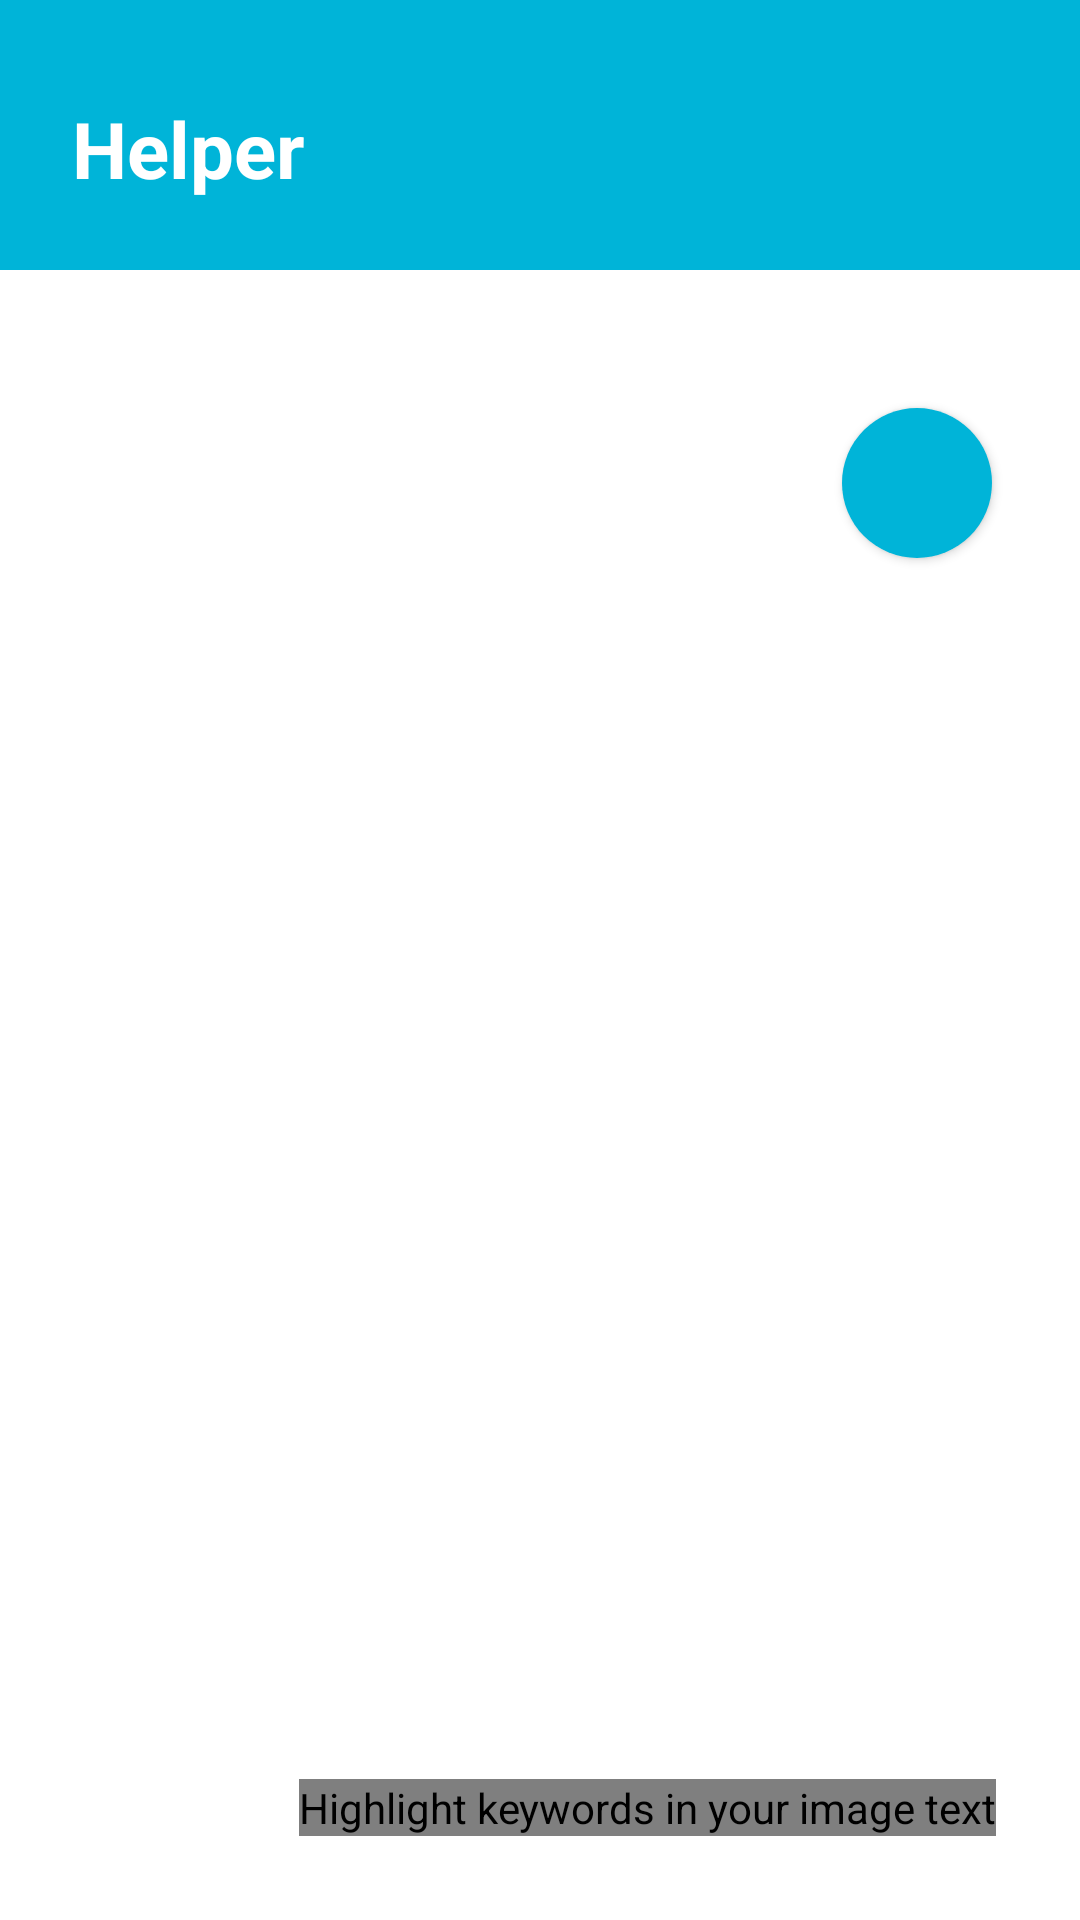

The Android layout XML behind this screen, and the referenced resources:
<!-- AndroidManifest.xml: application theme Theme.Clearer -->
<!-- res/layout/fragment_rendered_text.xml -->
<?xml version="1.0" encoding="utf-8"?>
<androidx.constraintlayout.widget.ConstraintLayout xmlns:android="http://schemas.android.com/apk/res/android"
    xmlns:app="http://schemas.android.com/apk/res-auto"
    xmlns:fab="http://schemas.android.com/apk/res-auto"
    xmlns:tools="http://schemas.android.com/tools"
    android:layout_width="match_parent"
    android:layout_height="match_parent"
    android:background="@color/white"
    tools:context=".activities.MainActivity">

    <View
        android:id="@+id/top"
        android:layout_width="0dp"
        android:layout_height="90dp"
        android:background="@color/blue"
        app:layout_constraintEnd_toEndOf="parent"
        app:layout_constraintHorizontal_bias="0.0"
        app:layout_constraintStart_toStartOf="parent"
        app:layout_constraintTop_toTopOf="parent" />

    <TextView
        android:id="@+id/text"
        android:layout_width="wrap_content"
        android:layout_height="wrap_content"
        android:layout_marginStart="24dp"
        android:layout_marginTop="32dp"
        android:text="@string/helper"
        android:textColor="@color/white"
        android:textSize="26sp"
        android:textStyle="bold"
        app:layout_constraintStart_toStartOf="parent"
        app:layout_constraintTop_toTopOf="parent" />

    <androidx.appcompat.widget.AppCompatButton
        android:id="@+id/speakButton"
        android:layout_width="50dp"
        android:layout_height="50dp"
        android:layout_marginTop="136dp"
        android:background="@drawable/round_border"
        android:drawableLeft="@drawable/ic_tts"
        android:paddingLeft="12dp"
        app:layout_constraintEnd_toEndOf="parent"
        app:layout_constraintHorizontal_bias="0.905"
        app:layout_constraintStart_toStartOf="parent"
        app:layout_constraintTop_toTopOf="parent" />

    <EditText
        android:id="@+id/renderedText"
        android:layout_width="343dp"
        android:layout_height="449dp"
        android:layout_marginTop="24dp"
        android:background="@android:color/transparent"
        android:cursorVisible="false"
        android:editable="false"
        android:ems="10"
        android:inputType="none"
        android:lineSpacingExtra="8sp"
        android:minHeight="48dp"
        android:textColor="@color/black"
        android:textSize="22sp"
        app:layout_constraintEnd_toEndOf="parent"
        app:layout_constraintHorizontal_bias="0.491"
        app:layout_constraintStart_toStartOf="parent"
        app:layout_constraintTop_toBottomOf="@+id/top"
        tools:ignore="SpeakableTextPresentCheck" />

    <com.github.clans.fab.FloatingActionMenu
        android:id="@+id/fab"
        android:layout_width="wrap_content"
        android:layout_height="wrap_content"
        android:layout_marginEnd="28dp"
        android:layout_marginBottom="28dp"
        android:contentDescription="@string/floating_action_button"
        android:src="@drawable/ic_add"
        app:layout_constraintBottom_toBottomOf="parent"
        app:layout_constraintEnd_toEndOf="parent"
        fab:menu_colorNormal="@color/blue"
        fab:menu_colorPressed="@color/light_blue"
        fab:menu_colorRipple="@color/blue"
        fab:menu_labels_colorPressed="#333"
        fab:menu_labels_colorRipple="#333">

        <com.github.clans.fab.FloatingActionButton
            android:id="@+id/menu_adjectives"
            android:layout_width="wrap_content"
            android:layout_height="wrap_content"
            android:src="@drawable/ic_a"
            fab:fab_colorNormal="@color/adjectives_light"
            fab:fab_colorPressed="@color/adjectives_light"
            fab:fab_colorRipple="@color/adjectives"
            fab:fab_label="Adjectives"
            fab:fab_size="mini" />

        <com.github.clans.fab.FloatingActionButton
            android:id="@+id/menu_nouns"
            android:layout_width="wrap_content"
            android:layout_height="wrap_content"
            android:src="@drawable/ic_noun"
            fab:fab_colorNormal="@color/nouns_light"
            fab:fab_colorPressed="@color/nouns_light"
            fab:fab_colorRipple="@color/nouns"
            fab:fab_label="Nouns"
            fab:fab_size="mini" />

        <com.github.clans.fab.FloatingActionButton
            android:id="@+id/menu_pronouns"
            android:layout_width="wrap_content"
            android:layout_height="wrap_content"
            android:src="@drawable/ic_p"
            fab:fab_colorNormal="@color/pronouns_light"
            fab:fab_colorPressed="@color/pronouns_light"
            fab:fab_colorRipple="@color/pronouns"
            fab:fab_label="Pronouns"
            fab:fab_size="mini" />

        <com.github.clans.fab.FloatingActionButton
            android:id="@+id/menu_verbs"
            android:layout_width="wrap_content"
            android:layout_height="wrap_content"
            android:src="@drawable/ic_verb"
            fab:fab_colorNormal="@color/verbs_light"
            fab:fab_colorPressed="@color/verbs_light"
            fab:fab_colorRipple="@color/verbs"
            fab:fab_label="Verbs"
            fab:fab_size="mini" />

    </com.github.clans.fab.FloatingActionMenu>
</androidx.constraintlayout.widget.ConstraintLayout>
<!-- resources referenced by this layout -->
<resources>
  <color name="adjectives">#5C96D7</color>
  <color name="adjectives_light">#AECBEB</color>
  <color name="black">#FF000000</color>
  <color name="blue">#00b4d8</color>
  <color name="light_blue">#90e0ef</color>
  <color name="nouns">#FFC060</color>
  <color name="nouns_light">#FFE3B8</color>
  <color name="pronouns">#FF9760</color>
  <color name="pronouns_light">#FFD0B8</color>
  <color name="verbs">#51D8AF</color>
  <color name="verbs_light">#A9EBD7</color>
  <color name="white">#FFFFFFFF</color>
  <!-- drawable ic_a (drawable) -->
  <vector xmlns:android="http://schemas.android.com/apk/res/android"
      android:width="13dp"
      android:height="14.75dp"
      android:viewportWidth="52"
      android:viewportHeight="59">
    <path
        android:pathData="M27.644,5.313 L8.144,59L0.173,59L22.626,0.094h5.138l-0.121,5.219ZM43.989,59 L24.448,5.313l-0.122,-5.22h5.139L51.999,59h-8.01ZM42.977,37.193v6.393L9.883,43.586v-6.393h33.094Z"
        android:fillColor="#fff"/>
  </vector>
  <!-- drawable ic_noun (drawable) -->
  <vector android:height="14.75dp" android:viewportHeight="59"
      android:viewportWidth="47" android:width="11.75dp" xmlns:android="http://schemas.android.com/apk/res/android">
      <path android:fillColor="#fff" android:pathData="M46.15,0.094V59H38.3L8.646,13.566V59H0.837V0.094h7.809l29.776,45.555V0.094h7.728Z"/>
  </vector>
  <!-- drawable ic_p (drawable) -->
  <vector android:height="14.75dp" android:viewportHeight="59"
      android:viewportWidth="44" android:width="11dp" xmlns:android="http://schemas.android.com/apk/res/android">
      <path android:fillColor="#fff" android:pathData="M22.563,35.899H6.825v-6.352h15.738c3.048,0 5.516,-0.486 7.404,-1.457 1.888,-0.97 3.263,-2.32 4.127,-4.045 0.89,-1.727 1.335,-3.696 1.335,-5.907 0,-2.023 -0.446,-3.925 -1.336,-5.705 -0.863,-1.78 -2.238,-3.21 -4.126,-4.288 -1.888,-1.106 -4.356,-1.659 -7.404,-1.659H8.646V59H0.837V0.094h21.726c4.45,0 8.213,0.768 11.288,2.306 3.075,1.537 5.408,3.668 6.999,6.392 1.591,2.697 2.387,5.786 2.387,9.265 0,3.776 -0.796,7 -2.387,9.67s-3.925,4.706 -7,6.108c-3.074,1.376 -6.837,2.064 -11.287,2.064Z"/>
  </vector>
  <!-- drawable ic_verb (drawable) -->
  <vector android:height="14.75dp" android:viewportHeight="59"
      android:viewportWidth="51" android:width="12.75dp" xmlns:android="http://schemas.android.com/apk/res/android">
      <path android:fillColor="#fff" android:pathData="M24.852,50.059 L42.21,0.094h8.455L28.858,59h-6.029l2.023,-8.941ZM8.63,0.094l17.194,49.965L27.968,59h-6.029L0.174,0.094H8.63Z"/>
  </vector>
  <!-- drawable round_border (drawable) -->
  <?xml version="1.0" encoding="utf-8"?>
  <shape android:shape="rectangle" xmlns:android="http://schemas.android.com/apk/res/android">
      <corners android:radius="50dp"></corners>
      <solid android:color="@color/blue"></solid>
  </shape>
  <string name="floating_action_button">Highlight keywords in your image text</string>
  <string name="helper">Helper</string>
  <style name="Theme.Clearer" parent="Theme.MaterialComponents.DayNight.NoActionBar">
          
          <item name="colorPrimary">@color/purple_500</item>
          <item name="colorPrimaryVariant">@color/purple_700</item>
          <item name="colorOnPrimary">@color/white</item>
          
          <item name="colorSecondary">@color/teal_200</item>
          <item name="colorSecondaryVariant">@color/teal_700</item>
          <item name="colorOnSecondary">@color/black</item>
          
          <item name="android:statusBarColor" tools:targetApi="l">?attr/colorPrimaryVariant</item>
          
          <item name="android:windowTranslucentStatus">true</item>
          <item name="android:windowTranslucentNavigation">true</item>
      </style>
  <color name="purple_500">#FF6200EE</color>
  <color name="purple_700">#FF3700B3</color>
  <color name="teal_200">#FF03DAC5</color>
  <color name="teal_700">#FF018786</color>
</resources>
